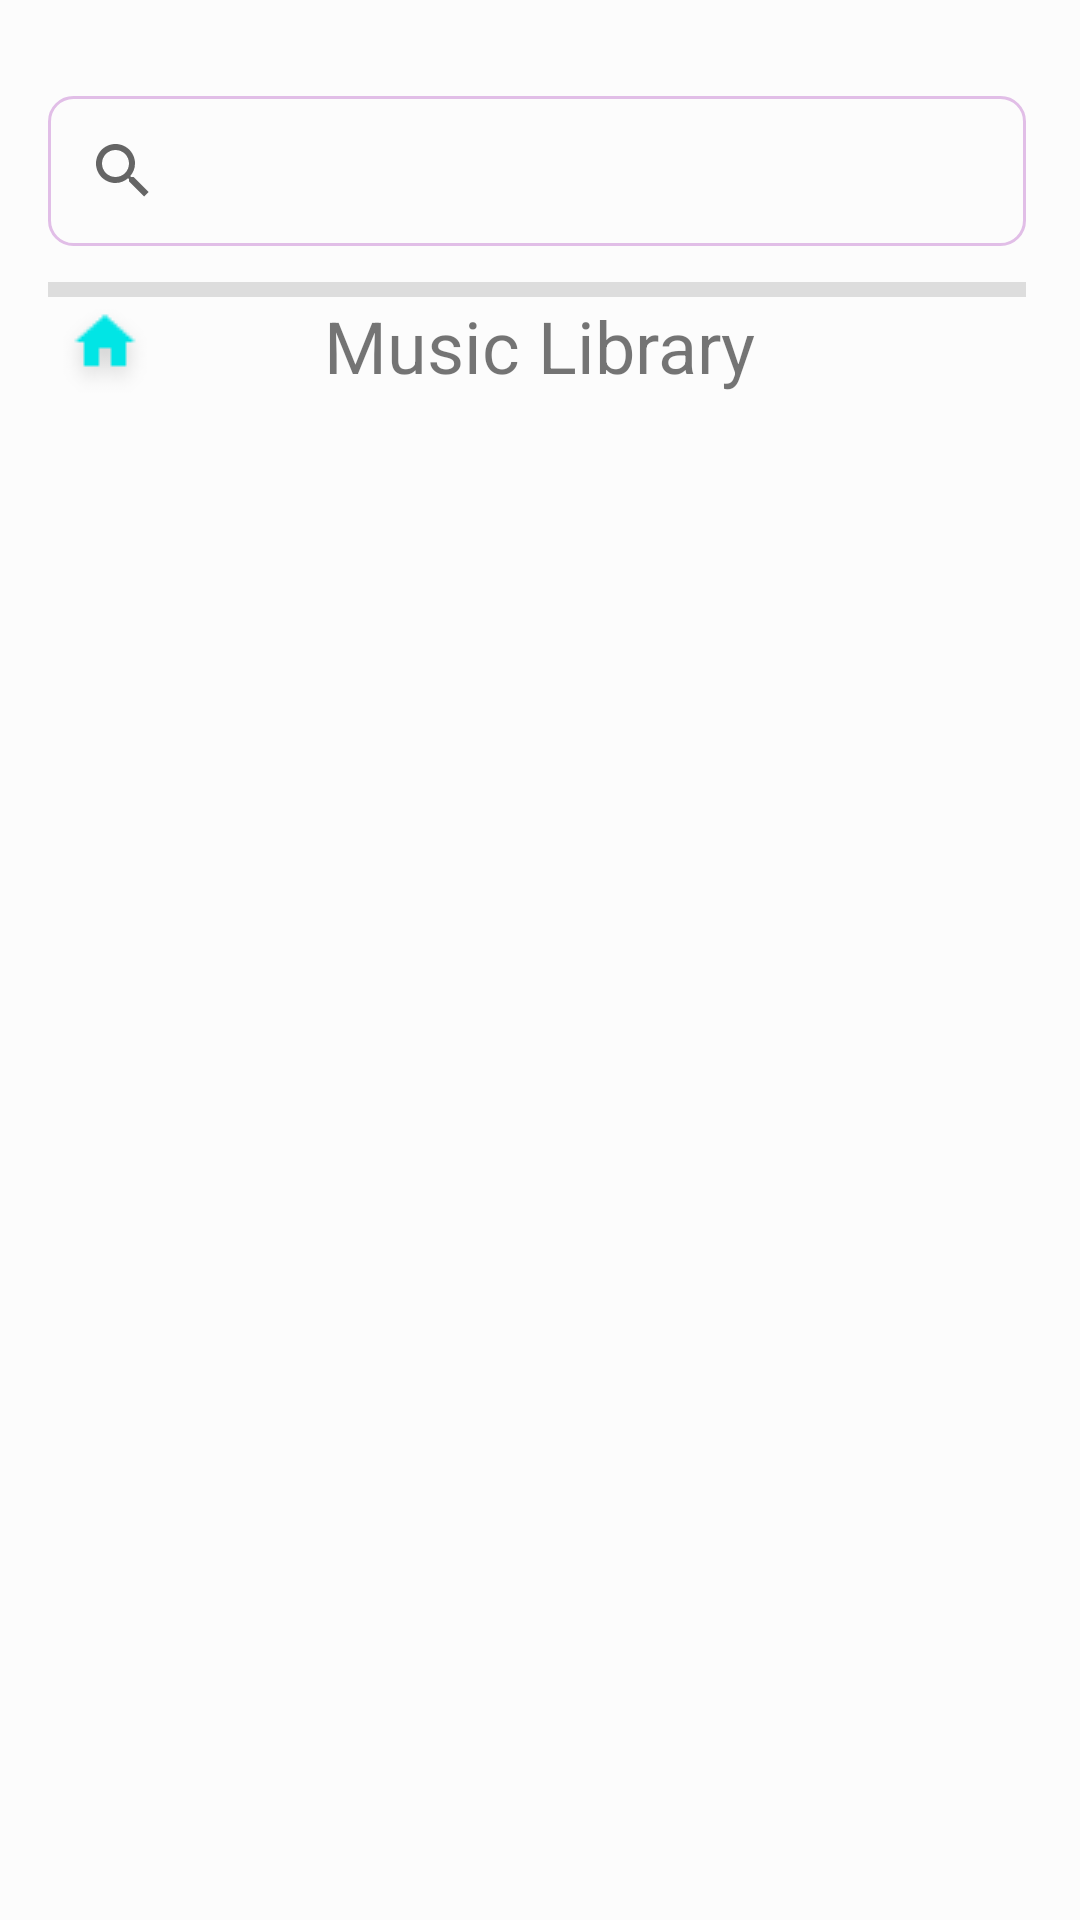

Android layout source for this screen:
<!-- AndroidManifest.xml: application theme AppTheme -->
<!-- res/layout/activity_library.xml -->
<?xml version="1.0" encoding="utf-8"?>
<FrameLayout xmlns:android="http://schemas.android.com/apk/res/android"
    xmlns:app="http://schemas.android.com/apk/res-auto"
    xmlns:tools="http://schemas.android.com/tools"
    android:layout_width="match_parent"
    android:layout_height="wrap_content"
    android:background="#40FFFFFF"
    tools:context=".MainActivity">

    <ImageView
        android:id="@+id/hirosaki_view"
        android:layout_width="wrap_content"
        android:layout_height="wrap_content"
        android:alpha="0.8"
        android:scaleType="centerCrop"
        android:src="@drawable/hirosaki" />

    <RelativeLayout
        android:layout_width="match_parent"
        android:layout_height="match_parent">

        <SearchView
            android:id="@+id/search_bar"
            android:layout_width="match_parent"
            android:layout_height="wrap_content"
            android:layout_marginLeft="16dp"
            android:layout_marginTop="32dp"
            android:layout_marginRight="18dp"
            android:background="@drawable/rounded_corner">

        </SearchView>

        <View
            android:id="@+id/divider"
            android:layout_width="match_parent"
            android:layout_height="5dp"
            android:layout_below="@id/search_bar"
            android:layout_marginLeft="16dp"
            android:layout_marginTop="12dp"
            android:layout_marginRight="18dp"
            android:background="?android:attr/listDivider" />

        <RelativeLayout
            android:id="@+id/searchbar_RelativeLayout"
            android:layout_width="match_parent"
            android:layout_height="wrap_content"
            android:layout_below="@id/divider">

            <ImageView
                android:id="@+id/home_imageView"
                android:layout_width="wrap_content"
                android:layout_height="wrap_content"
                android:layout_marginLeft="16dp"
                app:srcCompat="@drawable/home">

            </ImageView>

            <TextView
                android:layout_width="wrap_content"
                android:layout_height="wrap_content"
                android:layout_centerHorizontal="true"
                android:text="@string/Library_Header"
                android:textSize="24sp">

            </TextView>

        </RelativeLayout>

        <GridView
            android:id="@+id/library_grid_view"
            android:layout_width="match_parent"
            android:layout_height="wrap_content"
            android:layout_below="@id/searchbar_RelativeLayout"
            android:layout_marginLeft="16dp"
            android:layout_marginTop="8dp"
            android:layout_marginRight="16dp"
            android:columnWidth="30dp"
            android:numColumns="2">

        </GridView>

    </RelativeLayout>

</FrameLayout>
<!-- resources referenced by this layout -->
<resources>
  <!-- drawable home: png bitmap (drawable, 823 bytes) -->
  <!-- drawable rounded_corner (drawable) -->
  <?xml version="1.0" encoding="utf-8"?>
  <shape xmlns:android="http://schemas.android.com/apk/res/android" >
      <stroke
          android:width="1dp"
          android:color="@color/colorPrimary" />
      <solid android:color="#00000000" />
      <padding
          android:left="1dp"
          android:right="1dp"
          android:bottom="1dp"
          android:top="1dp" />
      <corners android:radius="8dp" />
  </shape>
  <string name="Library_Header">Music Library</string>
  <style name="AppTheme" parent="Theme.AppCompat.Light.DarkActionBar">
          
          <item name="colorPrimary">@color/colorPrimary</item>
          <item name="colorPrimaryDark">@color/colorPrimaryDark</item>
          <item name="colorAccent">@color/colorAccent</item>
      </style>
  <color name="colorPrimary">#E1BEE7</color>
  <color name="colorPrimaryDark">#757575</color>
  <color name="colorAccent">#03DAC5</color>
</resources>
